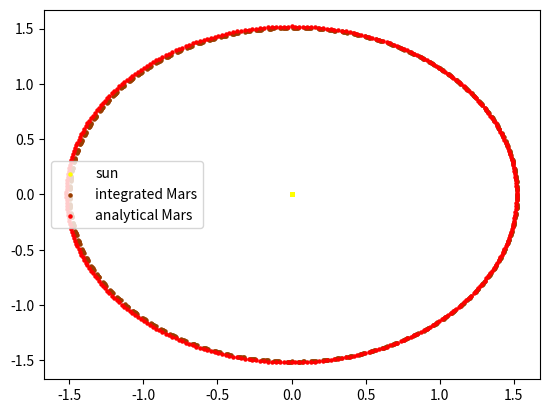

Python code for this plot:
"""
leapint.py: program to integrate hamiltonian system using leapfrog.
"""
import numpy as np
import matplotlib.pyplot as plt
import math
from scipy.spatial.transform import Rotation as R

MAXPNT = 10
npoint = 100

ex = [[],[],[]]
ey = [[],[],[]]
evx = [[],[],[]]
evy = [[],[],[]]
rx = [[],[],[]]
ry = [[],[],[]]

def main():
    p = np.zeros((MAXPNT,2))
    v = np.zeros((MAXPNT,2))
    e = np.zeros((MAXPNT, 2))
    m = np.zeros((MAXPNT))

    n = 3
    #sun
    p[0] = np.array([0,0])
    v[0] = np.array([0, 0])
    e[0] = np.array([0, 0])
    m[0] = 1
    
    #earth
    p[1] = np.array([1,0])
    v[1] = np.array([0,6.32415])
    e[1] = np.array([0.01671, 1])
    m[1] = 3.0027e-6
    
    #mars
    p[2] = np.array([1.524,0])
    v[2] = np.array([0,5.05932])
    e[2] = np.array([0.093, 1.524])
    m[2] = 3.213e-7 
    
    tnow = 0.0  # set initial time

    mstep = 365*2
    nout = 1
    dt = 1/31

    for nstep in range(mstep):  # loop mstep times in all
        if nstep % nout == 0:  # if time to output state
            printstate(p, v, n, m, tnow)  # then call output routine
        leapstep(p, v, n, m, dt)  # take integration step
        tnow = tnow + dt  # and update value of time
    if mstep % nout == 0:  # if last output wanted
        analytic_orbit(p, v, n)
        printstate(p, v, n, m, tnow)  # then output last step
        graphstate(tnow)


def leapstep(p, v, n, m, dt):
    a = np.zeros((MAXPNT,2))

    accel(a, p, m, n)

    for i in range(n):
        v[i][0] = v[i][0] + 0.5 * dt * a[i][0]
        v[i][1] = v[i][1] + 0.5 * dt * a[i][1]
        
    for i in range(n):
        p[i][0] = p[i][0] + dt * v[i][0]
        p[i][1] = p[i][1] + dt * v[i][1]

    accel(a, p, m, n)  # call acceleration code

    for i in range(n):  # loop over all points...
        v[i][0] = v[i][0] + 0.5 * dt * a[i][0]
        v[i][1] = v[i][1] + 0.5 * dt * a[i][1]

def accel(a, p, m, n):
    G = 4*(np.pi**2)
    
    for i in range(n):  # loop over all points...
        if (i!=0):
            ax = 0
            ay = 0

            x = p[i][0]-p[0][0]
            y = p[i][1]-p[0][1]
            v=[x,y]
            
            v_hat = v / np.linalg.norm(v)
            r = np.sqrt(x**2+y**2)

            ax = -G*m[0]*x/r**3
            ay = -G*m[0]*y/r**3

            a[i][0] = ax
            a[i][1] = ay

def analytic_orbit(p, v, n):
    G = 4*(np.pi**2)
    for i in range(n):
        if i != 0:
            Lhat = np.cross(p[i], v[i])
            L = np.linalg.norm(Lhat)
            Lhat /= L        
            E = 0.5 * np.linalg.norm(v[i])**2 - G / np.linalg.norm(p[i])
            a = - 0.5 * G / E
            ecc = (1 + 2 * E * L**2 / G**2)**0.5
            r0 = np.linalg.norm(p[i])
            rhat0 = p[i] / r0
            theta0 = np.arccos((1 - a * (1 - ecc**2) / r0) / ecc)
            if np.dot(p[i], v[i]) > 0:
                theta0 = - theta0
            theta = np.linspace(0, 2 * math.pi, num=npoint)
            r = a * (1 - ecc**2) / (1 - ecc * np.cos(theta))
            
            for j in range(0,360, 1):
                t = j*np.pi/180
                rx[i].append(r[i]*np.cos(t))
                ry[i].append(r[i]*np.sin(t))
            
def printstate(p, v, n, m, tnow):
    for i in range(n):  # loop over all points...
        ex[i].append(p[i][0])
        ey[i].append(p[i][1])
        evx[i].append(v[i][0])
        evy[i].append(v[i][1])
        
        #print("%8.4f%4d%12.6f%12.6f" % (tnow, i, ex[i], ey[i]))
       
    
def graphstate(tnow):
    fig, ax = plt.subplots()
    ax.scatter(ex[0::3], ey[0::3], color ='yellow', s=5, label="sun")
    #ax.scatter(ex[1::3], ey[1::3], color ='#2f6a69', s=5, label = "integrated Earth")
    ax.scatter(ex[2::3], ey[2::3], color ='#993d00', s=5, label = "integrated Mars")
    
    #ax.scatter(rx[1::3], ry[1::3], color ='green', s=5, label = "analytical Earth")
    ax.scatter(rx[2::3], ry[2::3], color ='red', s=5, label = "analytical Mars")
    ax.legend()

    plt.savefig('2b_mars.png')
    plt.close()

if __name__ == "__main__":
    main()
